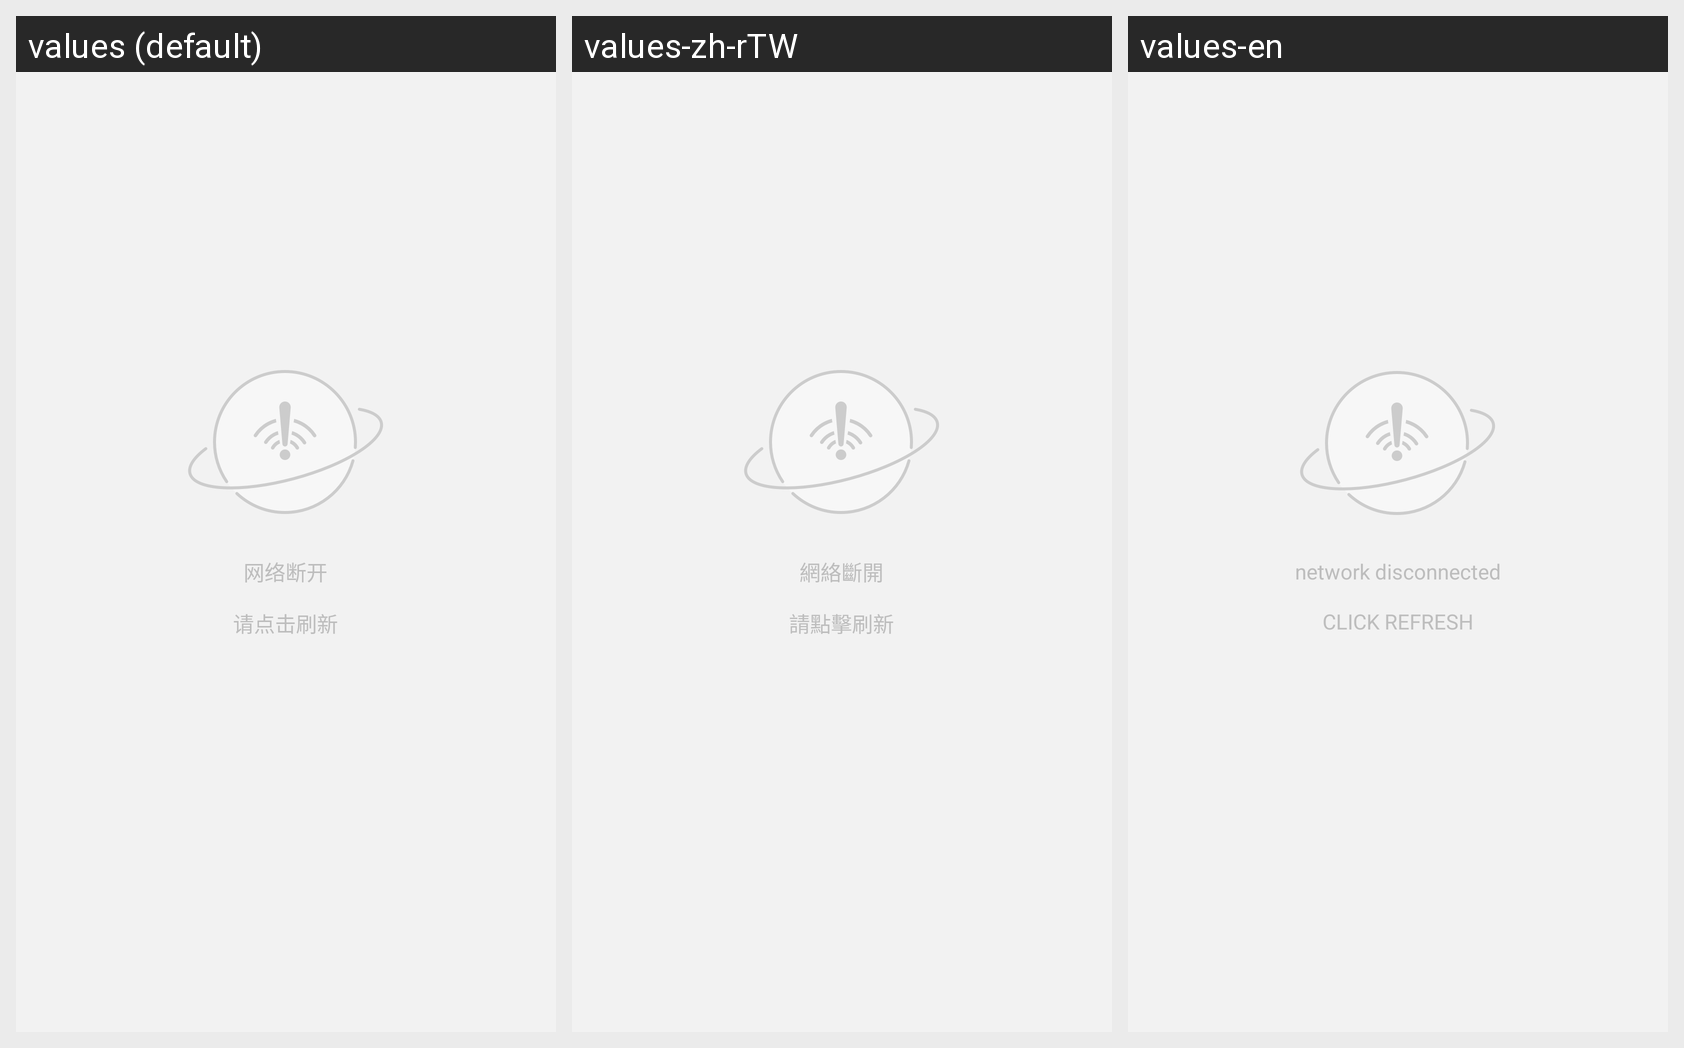

Locale-by-locale string values for the Android screen shown in this grid:
Android screen res/layout/view_status_error.xml rendered under 3 locales, left to right: values (default), values-zh-rTW, values-en. Device: Nexus 5 (rendered at 1080×1920; each locale shown at half size, 540×960, under a caption strip naming it); theme AppTheme.
Strings drawn on this screen, with the default value and each locale's value (text and hints the layout hard-codes, and strings that could not be matched under every locale, appear in the picture but are not listed):

net_work_error
  values: 网络断开
  values-zh-rTW: 網絡斷開
  values-en: network disconnected

click_retry
  values: 请点击刷新
  values-zh-rTW: 請點擊刷新
  values-en: click Refresh
